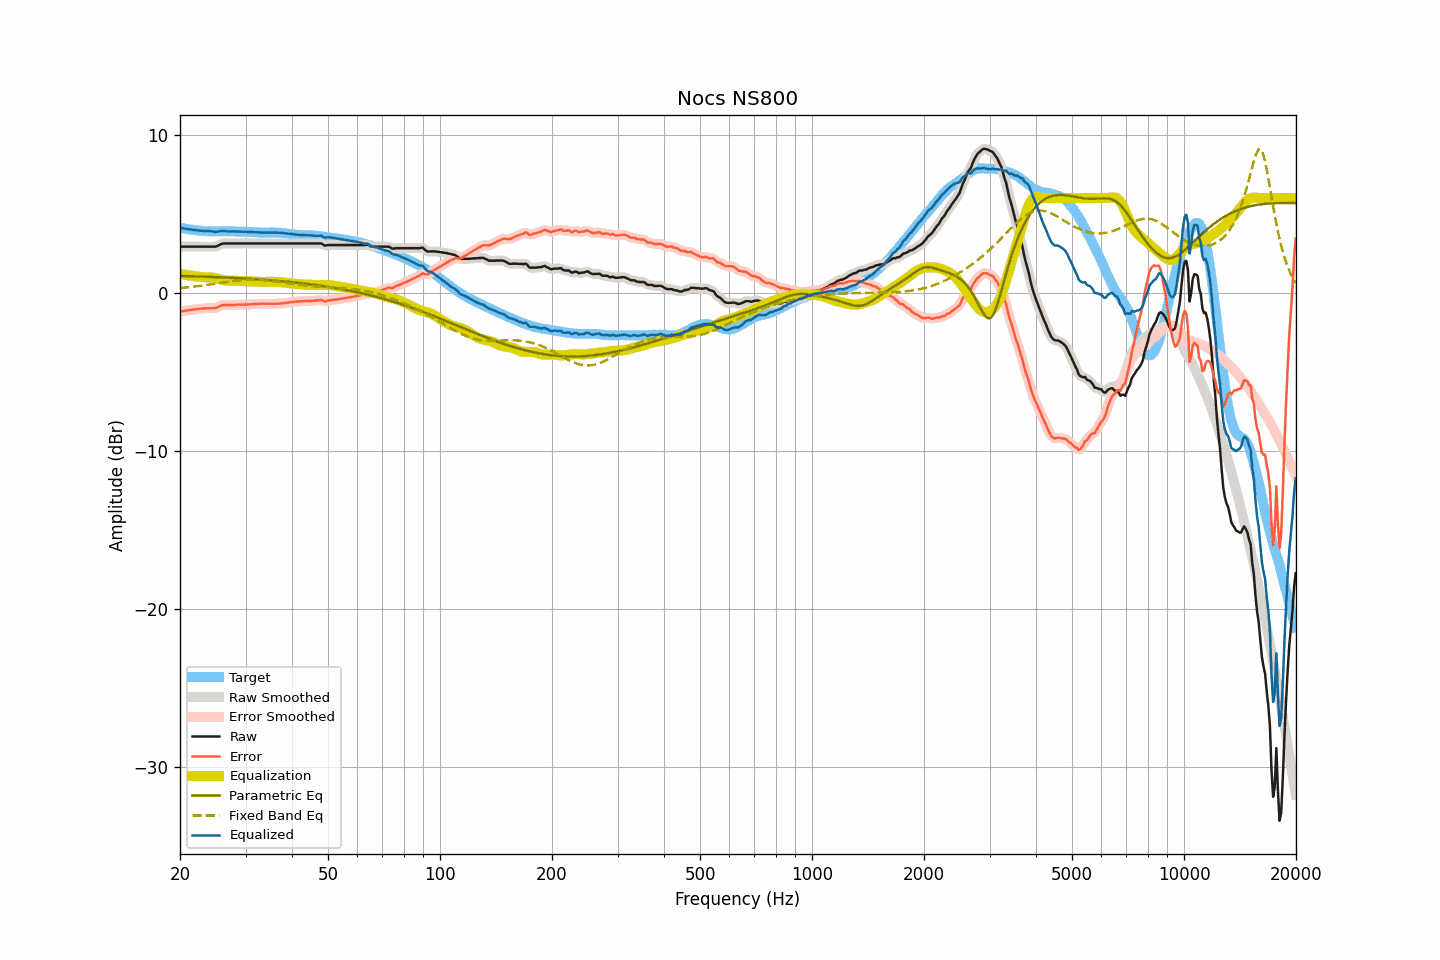

The table this chart was drawn from, first rows:
frequency, raw, smoothed, error, error_smoothed, equalization, parametric_eq, fixed_band_eq, equalized_raw, equalized_smoothed, target
20.00, 2.92, 2.92, -1.19, -1.19, 1.19, 1.07, 0.30, 4.11, 4.11, 4.12
20.20, 2.92, 2.92, -1.17, -1.17, 1.17, 1.07, 0.31, 4.10, 4.10, 4.09
20.40, 2.92, 2.92, -1.15, -1.16, 1.16, 1.07, 0.32, 4.08, 4.08, 4.07
20.61, 2.92, 2.92, -1.14, -1.14, 1.14, 1.06, 0.33, 4.06, 4.06, 4.06
20.81, 2.92, 2.92, -1.12, -1.12, 1.12, 1.06, 0.34, 4.05, 4.05, 4.04
21.02, 2.92, 2.92, -1.11, -1.11, 1.11, 1.06, 0.35, 4.03, 4.03, 4.03
21.23, 2.92, 2.92, -1.09, -1.09, 1.09, 1.05, 0.36, 4.02, 4.02, 4.01
21.44, 2.92, 2.92, -1.08, -1.08, 1.08, 1.05, 0.37, 4.00, 4.00, 4.00
21.66, 2.92, 2.92, -1.07, -1.06, 1.06, 1.05, 0.38, 3.99, 3.99, 3.99
21.87, 2.92, 2.92, -1.05, -1.05, 1.05, 1.04, 0.40, 3.97, 3.97, 3.97
22.09, 2.92, 2.92, -1.04, -1.04, 1.04, 1.04, 0.41, 3.96, 3.96, 3.96
22.31, 2.92, 2.92, -1.03, -1.03, 1.03, 1.04, 0.42, 3.95, 3.95, 3.95
22.54, 2.92, 2.92, -1.02, -1.02, 1.02, 1.03, 0.43, 3.94, 3.94, 3.94
22.76, 2.92, 2.92, -1.01, -1.01, 1.00, 1.03, 0.45, 3.93, 3.93, 3.93
22.99, 2.92, 2.92, -1.00, -1.00, 1.00, 1.03, 0.46, 3.92, 3.92, 3.92
23.22, 2.92, 2.92, -0.98, -0.99, 0.99, 1.02, 0.47, 3.91, 3.91, 3.91
23.45, 2.92, 2.92, -0.98, -0.98, 0.98, 1.02, 0.49, 3.91, 3.91, 3.91
23.69, 2.92, 2.92, -0.97, -0.98, 0.98, 1.02, 0.50, 3.91, 3.91, 3.90
23.92, 2.92, 2.92, -0.97, -0.97, 0.98, 1.01, 0.52, 3.90, 3.90, 3.89
24.16, 2.92, 2.92, -0.97, -0.97, 0.98, 1.01, 0.53, 3.90, 3.90, 3.89
24.40, 2.92, 2.92, -0.97, -0.97, 0.97, 1.00, 0.55, 3.89, 3.89, 3.89
24.65, 2.92, 2.92, -0.97, -0.97, 0.95, 1.00, 0.56, 3.88, 3.87, 3.89
24.89, 2.92, 2.93, -0.97, -0.96, 0.93, 1.00, 0.58, 3.86, 3.86, 3.89
25.14, 2.95, 2.96, -0.94, -0.93, 0.91, 0.99, 0.59, 3.86, 3.87, 3.89
25.39, 3.00, 3.00, -0.89, -0.89, 0.88, 0.99, 0.61, 3.88, 3.88, 3.89
25.65, 3.05, 3.05, -0.84, -0.84, 0.85, 0.98, 0.63, 3.90, 3.91, 3.89
25.91, 3.10, 3.09, -0.80, -0.80, 0.83, 0.98, 0.64, 3.93, 3.92, 3.90
26.16, 3.12, 3.12, -0.77, -0.78, 0.80, 0.97, 0.66, 3.92, 3.92, 3.90
26.43, 3.12, 3.13, -0.77, -0.77, 0.78, 0.97, 0.67, 3.90, 3.91, 3.89
26.69, 3.12, 3.12, -0.77, -0.77, 0.77, 0.97, 0.69, 3.89, 3.89, 3.89
26.96, 3.12, 3.12, -0.77, -0.77, 0.76, 0.96, 0.70, 3.88, 3.88, 3.89
27.23, 3.12, 3.12, -0.77, -0.77, 0.76, 0.96, 0.72, 3.88, 3.88, 3.89
27.50, 3.12, 3.12, -0.77, -0.77, 0.76, 0.95, 0.73, 3.88, 3.88, 3.89
27.77, 3.12, 3.12, -0.77, -0.77, 0.76, 0.95, 0.74, 3.88, 3.88, 3.89
28.05, 3.12, 3.12, -0.76, -0.76, 0.76, 0.94, 0.76, 3.88, 3.88, 3.89
28.33, 3.12, 3.12, -0.75, -0.76, 0.76, 0.93, 0.77, 3.88, 3.88, 3.88
28.62, 3.12, 3.12, -0.75, -0.75, 0.75, 0.93, 0.78, 3.88, 3.88, 3.87
28.90, 3.12, 3.12, -0.75, -0.75, 0.75, 0.92, 0.79, 3.87, 3.87, 3.87
29.19, 3.12, 3.12, -0.75, -0.75, 0.75, 0.92, 0.80, 3.87, 3.87, 3.87
29.48, 3.12, 3.12, -0.75, -0.75, 0.75, 0.91, 0.81, 3.87, 3.87, 3.87
29.78, 3.12, 3.12, -0.74, -0.75, 0.74, 0.91, 0.81, 3.87, 3.87, 3.87
30.08, 3.12, 3.12, -0.74, -0.74, 0.74, 0.90, 0.82, 3.86, 3.86, 3.87
30.38, 3.12, 3.12, -0.74, -0.74, 0.74, 0.89, 0.82, 3.86, 3.86, 3.86
30.68, 3.12, 3.12, -0.73, -0.73, 0.73, 0.89, 0.83, 3.85, 3.85, 3.85
30.99, 3.12, 3.12, -0.73, -0.72, 0.73, 0.88, 0.83, 3.85, 3.85, 3.85
31.30, 3.12, 3.12, -0.71, -0.72, 0.72, 0.88, 0.83, 3.84, 3.84, 3.84
31.61, 3.12, 3.12, -0.71, -0.71, 0.71, 0.87, 0.83, 3.83, 3.83, 3.83
31.93, 3.12, 3.12, -0.71, -0.71, 0.71, 0.86, 0.83, 3.83, 3.83, 3.83
32.24, 3.12, 3.12, -0.70, -0.70, 0.70, 0.86, 0.82, 3.82, 3.82, 3.82
32.57, 3.12, 3.12, -0.70, -0.70, 0.70, 0.85, 0.82, 3.82, 3.82, 3.82
32.89, 3.12, 3.12, -0.69, -0.69, 0.69, 0.84, 0.81, 3.82, 3.82, 3.81
33.22, 3.12, 3.12, -0.69, -0.69, 0.69, 0.83, 0.81, 3.81, 3.81, 3.81
33.55, 3.12, 3.12, -0.69, -0.69, 0.69, 0.83, 0.80, 3.81, 3.81, 3.81
33.89, 3.12, 3.12, -0.69, -0.69, 0.69, 0.82, 0.79, 3.81, 3.81, 3.82
34.23, 3.12, 3.12, -0.69, -0.69, 0.69, 0.81, 0.78, 3.81, 3.81, 3.81
34.57, 3.12, 3.12, -0.69, -0.69, 0.69, 0.80, 0.77, 3.81, 3.81, 3.81
34.92, 3.12, 3.12, -0.69, -0.69, 0.69, 0.80, 0.76, 3.82, 3.82, 3.82
35.27, 3.12, 3.12, -0.69, -0.69, 0.69, 0.79, 0.75, 3.82, 3.82, 3.81
35.62, 3.12, 3.12, -0.70, -0.70, 0.69, 0.78, 0.73, 3.82, 3.82, 3.82
35.97, 3.12, 3.12, -0.69, -0.69, 0.69, 0.77, 0.72, 3.82, 3.82, 3.82
... 635 more rows
